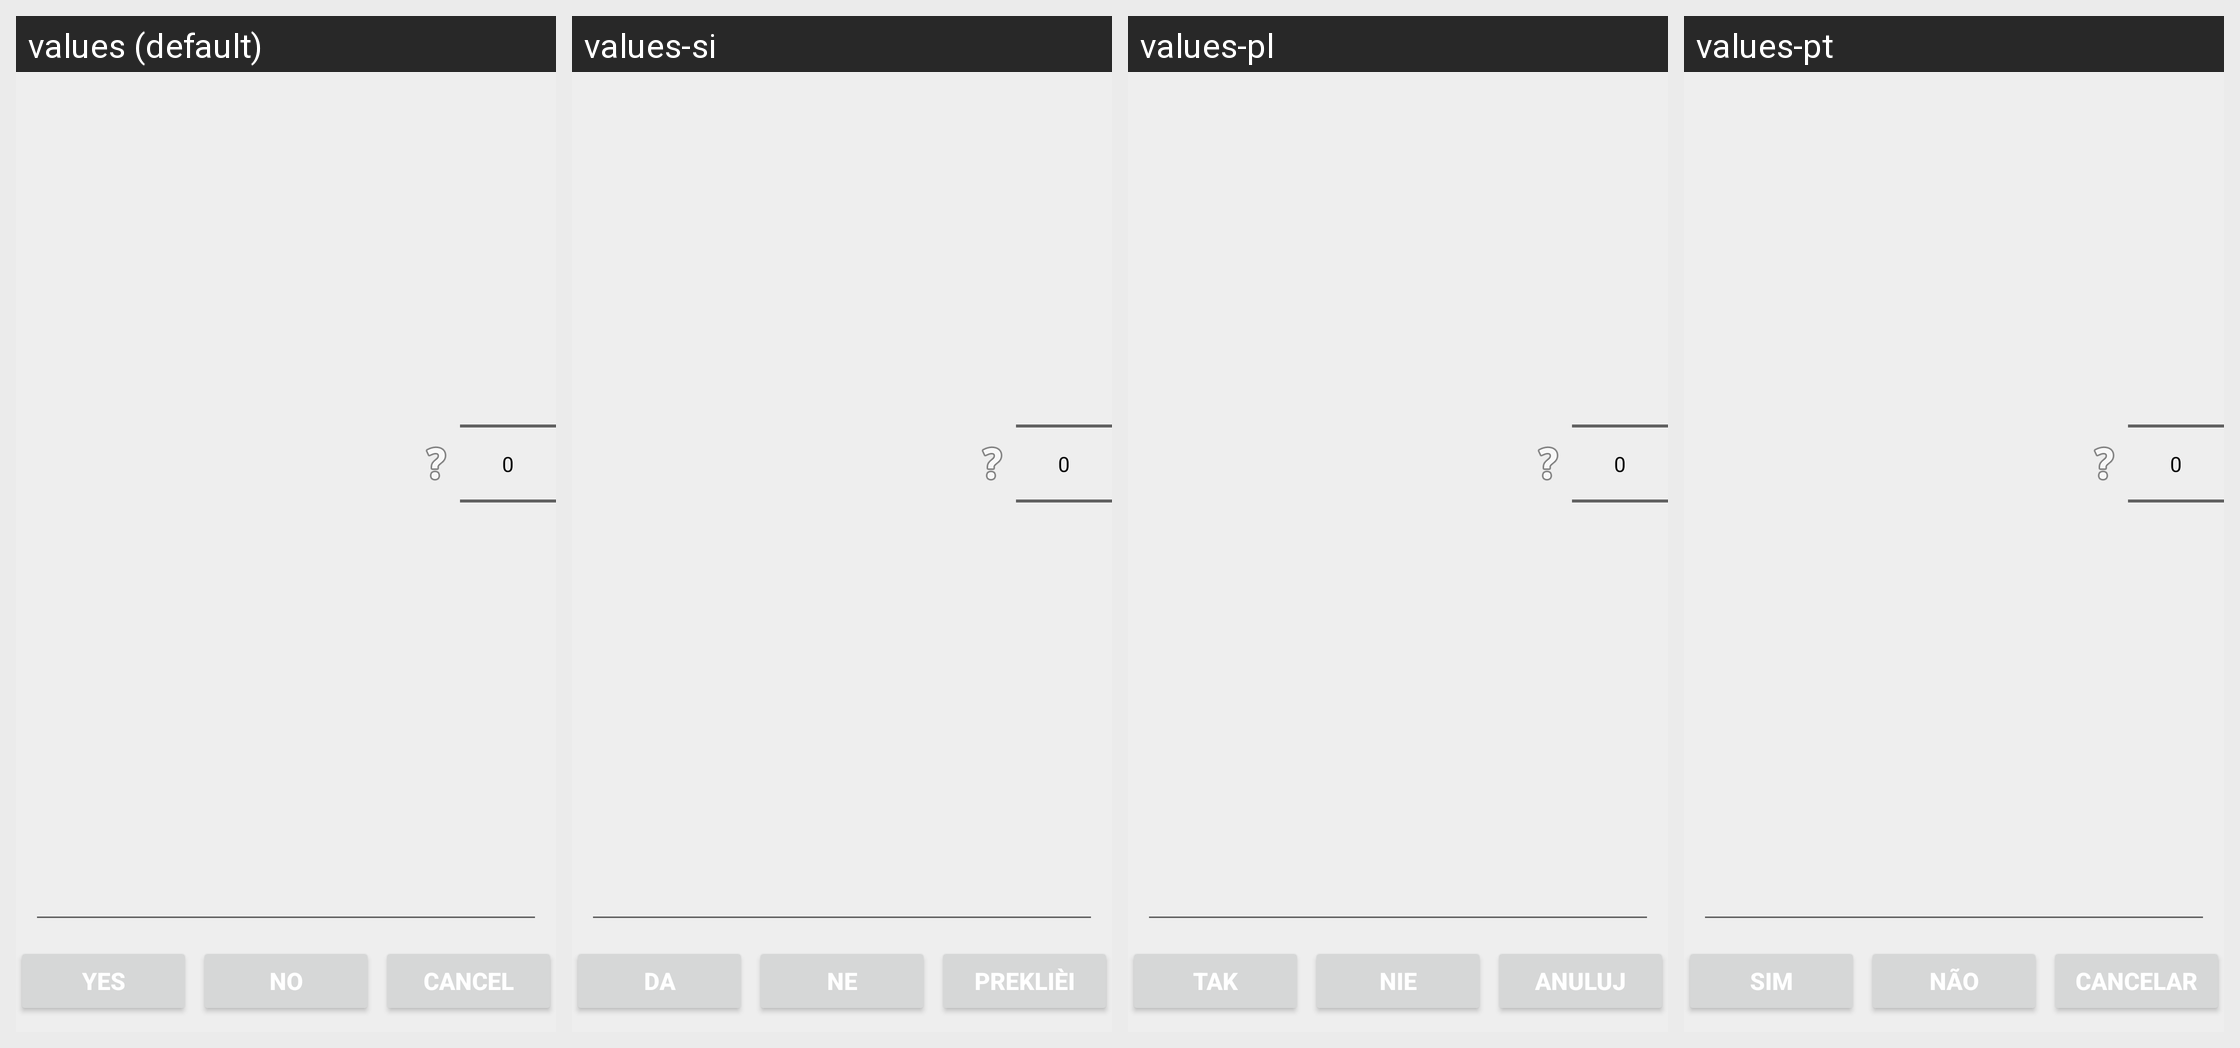

Here is an Android app screen in its default locale and in the app's own translations. Write out the translated-string differences for the strings that appear on this screen.
Android screen res/layout/dialog_input.xml rendered under 4 locales, left to right: values (default), values-si, values-pl, values-pt. Device: Nexus 5 (rendered at 1080×1920; each locale shown at half size, 540×960, under a caption strip naming it); theme AppTheme.
Other locales in the repository, not shown: values-cs, values-es-rES, values-pt-rBR, values-ro, values-sk, values-sv.
Strings drawn on this screen, with the default value and each locale's value (text and hints the layout hard-codes, and strings that could not be matched under every locale, appear in the picture but are not listed):

action_yes_label
  values: Yes
  values-si: Da
  values-pl: Tak
  values-pt: Sim

action_no_label
  values: No
  values-si: Ne
  values-pl: Nie
  values-pt: Não

action_cancel_label
  values: Cancel
  values-si: Preklièi
  values-pl: Anuluj
  values-pt: Cancelar
